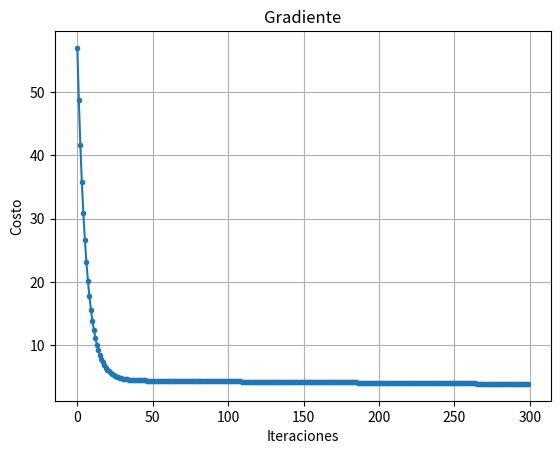

Write the Python code that produced this figure.
import numpy as np
import matplotlib.pyplot as plt

# alpha = lr (learning rate)
# no es bueno que el learning rate sea tan grande ya que puede comportarse de forma muy greedy o agresiva, por lo que no le permitimos al algoritmo explorar.
def Gradiente(x, y, Lr=0.01, iter = 1000):
    n = len(y)
    x1 = 0.0 # se le pone 0.0 para especificar que el valor es un flotante.
    x2 = 0.0

    historial_costo = []

    for i in range(iter):
        # cambiar función objetivo
        y_pred = x1*x**2 + x2*x + 2 # función cuadrática
        costo = 1 / n * np.sum((y - y_pred)**2) # cálculo error cuadrático medio
        historial_costo.append(costo)

        # cambiar derivadas
        x1_derivada = (-2/n) * np.sum((x**2)*(y-y_pred)) # derivadas
        x2_derivada = (-2/n) * np.sum(x*(y-y_pred))
        x1 = x1 - Lr * x1_derivada
        x2 = x2 - Lr * x2_derivada

    return x1, x2, historial_costo

np.random.seed(42)

X = np.array([1,2,3,4,5], dtype = float)
Y = np.array([5,7,9,11,13], dtype = float)

x1_opt, x2_opt, costo_hist = Gradiente(X, Y, Lr = 0.0002, iter=300)

# hay que escribir con acentos incluso si es en el código
print(f"Valor óptimo (a): {x1_opt:.4f}")
print(f"Valor óptimo (b): {x2_opt:.4f}")
print(f"Costo final: {costo_hist[-1]:.6f}")

# agregar gráficos
plt.plot(costo_hist, marker = "o", markersize = 3)
plt.xlabel("Iteraciones")
plt.ylabel("Costo")
plt.title("Gradiente")
plt.grid(True)

plt.show()
